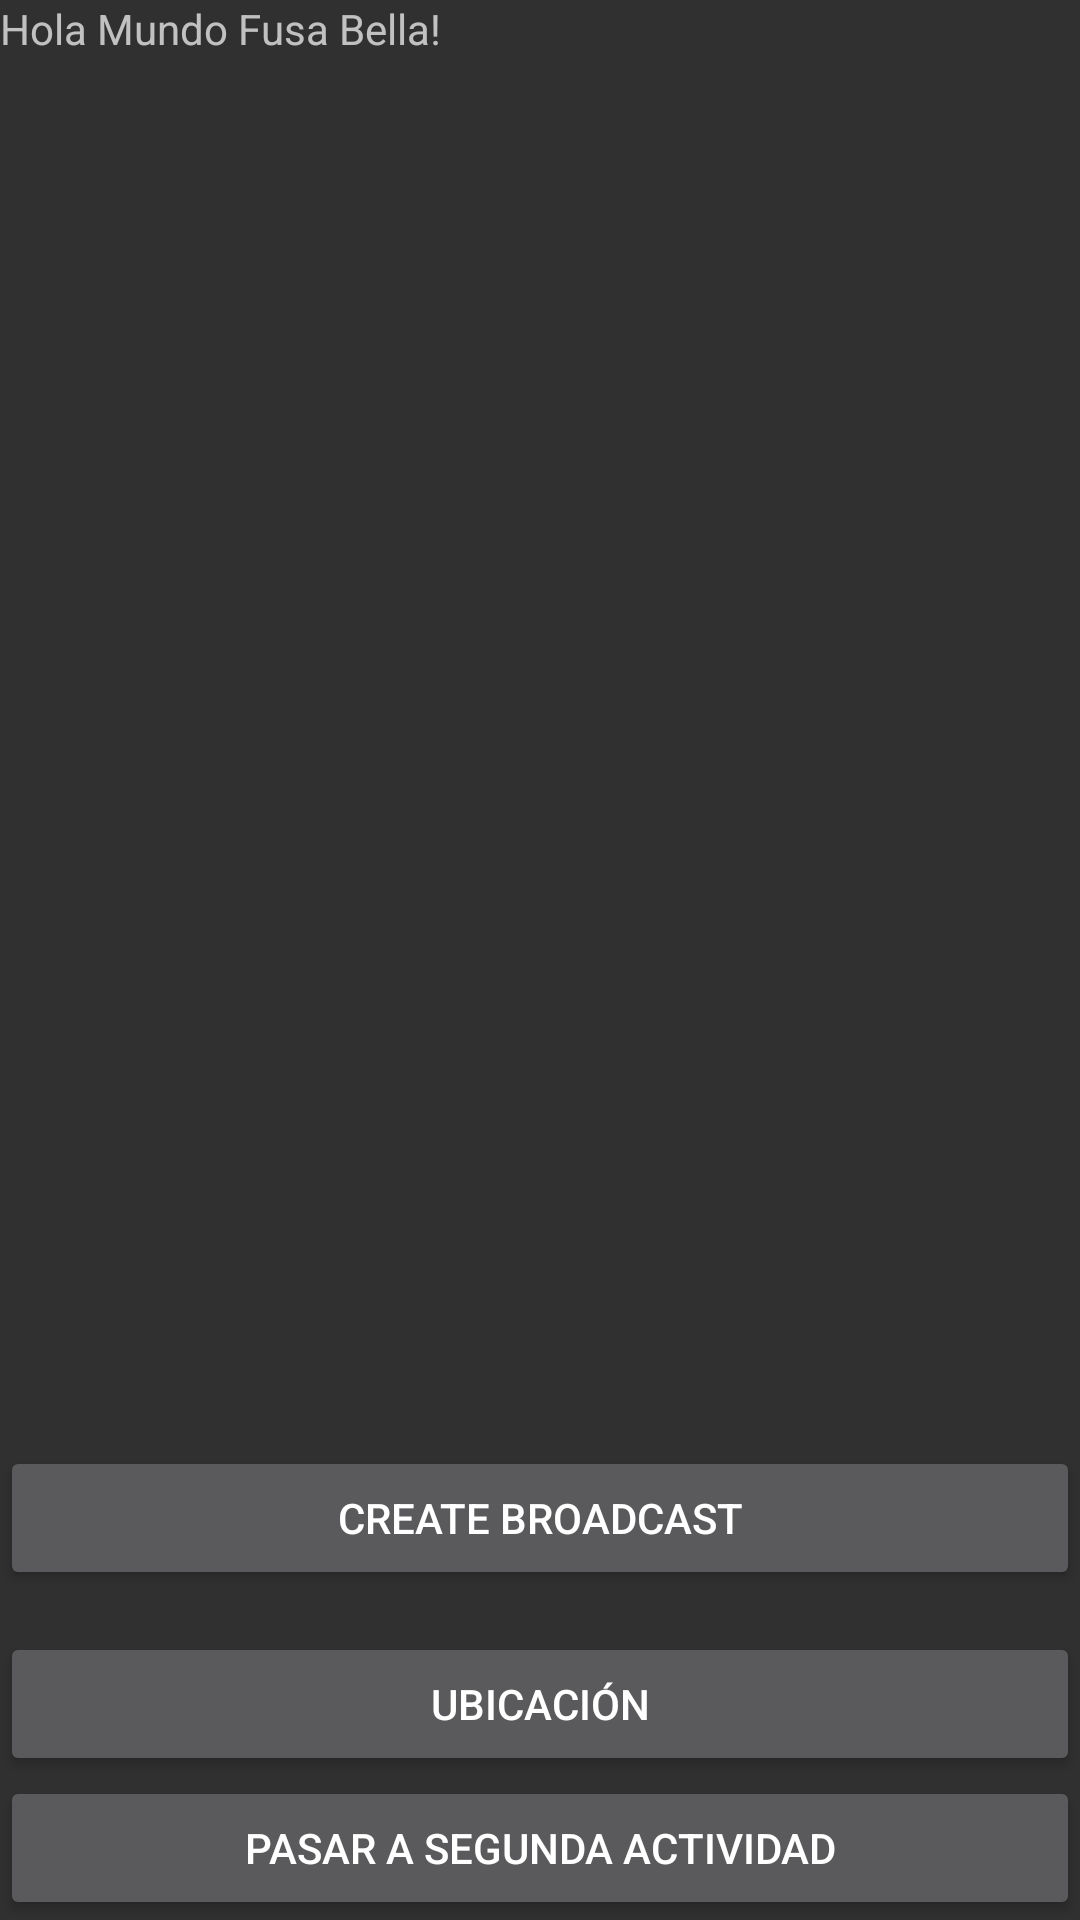

Here is an Android app screen rendered from its layout file. Give the layout XML and the strings, colors and styles it references.
<!-- AndroidManifest.xml: application theme CustomActionBarTheme -->
<!-- res/layout/activity_main.xml -->
<RelativeLayout xmlns:android="http://schemas.android.com/apk/res/android"
    xmlns:tools="http://schemas.android.com/tools"
    android:layout_width="match_parent"
    android:layout_height="match_parent"
    android:id="@+id/phater"
    tools:context="${relativePackage}.${activityClass}" >

    <TextView
        android:id="@+id/textView1"
        android:layout_width="wrap_content"
        android:layout_height="wrap_content"
        android:text="@string/hello_world" />

    <Button
        android:id="@+id/button1"
        android:layout_width="match_parent"
        android:layout_height="wrap_content"
        android:layout_alignParentBottom="true"
        android:text="@string/secondActivity" />
    <Button
        android:id="@+id/button2"
        android:layout_width="fill_parent"
        android:layout_height="wrap_content"
        android:layout_above="@+id/button1"
        android:layout_centerHorizontal="true"
        android:text="@string/showLoc" />

    <Button
        android:id="@+id/button3"
        android:layout_width="match_parent"
        android:layout_height="wrap_content"
        android:layout_above="@+id/button2"
        android:layout_marginBottom="14dp"
        android:text="@string/generate_broadcast" />

</RelativeLayout>
<!-- resources referenced by this layout -->
<resources>
  <string name="generate_broadcast">Create Broadcast</string>
  <string name="hello_world">Hola Mundo Fusa Bella!</string>
  <string name="secondActivity">Pasar a Segunda Actividad</string>
  <string name="showLoc">Ubicación</string>
  <style name="CustomActionBarTheme" parent="@style/Theme.AppCompat">
  
          
          <item name="actionBarStyle">@style/MyActionBar</item>
          <item name="actionBarTabTextStyle">@style/MyActionBarTabText</item>
          <item name="actionMenuTextColor">@color/actionbar_text</item>
           
  
      </style>
  <style name="MyActionBar" parent="@style/Widget.AppCompat.ActionBar">
  
          
          <item name="titleTextStyle">@style/MyActionBarTitleText</item>
      </style>
  <style name="MyActionBarTabText" parent="@style/Widget.AppCompat.ActionBar.TabText">
          <item name="android:textColor">@color/actionbar_text</item>
      </style>
  <color name="actionbar_text">#ffffD700</color>
  <style name="MyActionBarTitleText" parent="@style/TextAppearance.AppCompat.Widget.ActionBar.Title">
  		
  		
          <item name="android:textColor">@color/actionbar_text</item>
  		<item name="android:textStyle">bold|italic</item>
          
      </style>
</resources>
